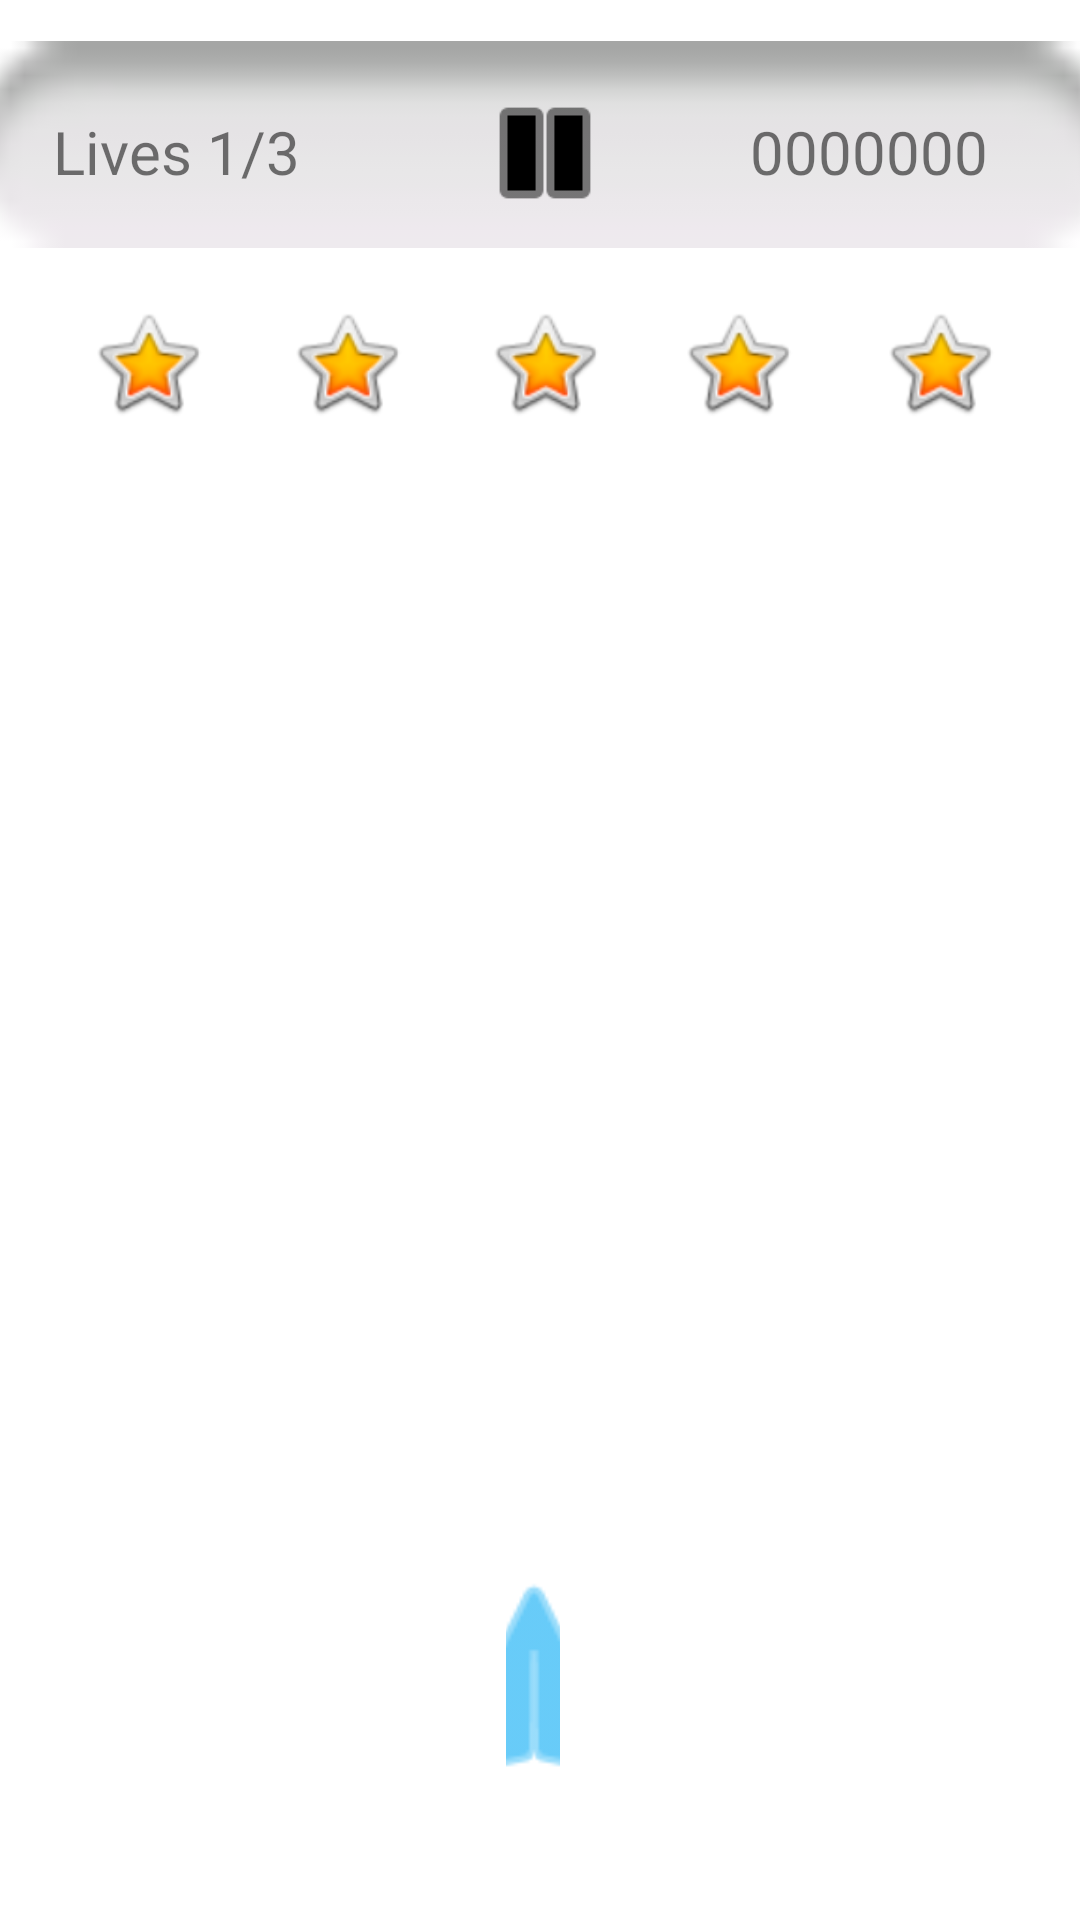

Layout XML and referenced resources for this Android screen:
<!-- AndroidManifest.xml: application theme Theme.Space_bullet_game -->
<!-- res/layout/game.xml -->
<?xml version="1.0" encoding="utf-8"?>
<androidx.constraintlayout.widget.ConstraintLayout xmlns:android="http://schemas.android.com/apk/res/android"
    xmlns:app="http://schemas.android.com/apk/res-auto"
    xmlns:tools="http://schemas.android.com/tools"
    android:id="@+id/la1"
    android:layout_width="match_parent"
    android:layout_height="match_parent"
    tools:context=".Game">

    <ImageView
        android:id="@+id/imageView15"
        android:layout_width="392dp"
        android:layout_height="69dp"
        app:layout_constraintBottom_toBottomOf="parent"
        app:layout_constraintEnd_toEndOf="parent"
        app:layout_constraintHorizontal_bias="0.473"
        app:layout_constraintStart_toStartOf="parent"
        app:layout_constraintTop_toTopOf="parent"
        app:layout_constraintVertical_bias="0.024"
        app:srcCompat="@android:drawable/button_onoff_indicator_off" />

    <TextView
        android:id="@+id/textView10"
        android:layout_width="wrap_content"
        android:layout_height="wrap_content"
        android:layout_marginTop="37dp"
        android:layout_marginEnd="10dp"
        android:text="Lives 1/3"
        android:textSize="20sp"
        app:layout_constraintEnd_toStartOf="@+id/button9"
        app:layout_constraintStart_toStartOf="parent"
        app:layout_constraintTop_toTopOf="parent" />

    <TextView
        android:id="@+id/scoresView"
        android:layout_width="wrap_content"
        android:layout_height="wrap_content"
        android:layout_marginTop="37dp"
        android:layout_marginEnd="13dp"
        android:text="0000000"
        android:textSize="20sp"
        app:layout_constraintEnd_toEndOf="parent"
        app:layout_constraintStart_toEndOf="@+id/button9"
        app:layout_constraintTop_toTopOf="parent" />

    <Button
        android:id="@+id/button9"
        android:layout_width="wrap_content"
        android:layout_height="wrap_content"
        android:layout_marginTop="16dp"
        android:layout_marginEnd="2dp"
        android:layout_marginBottom="479dp"
        android:background="#00FFFFFF"
        android:insetLeft="13dp"
        app:icon="@android:drawable/ic_media_pause"
        app:iconSize="50dp"
        app:iconTint="@color/black"
        app:layout_constraintBottom_toTopOf="@+id/bShip"
        app:layout_constraintEnd_toStartOf="@+id/scoresView"
        app:layout_constraintStart_toEndOf="@+id/textView10"
        app:layout_constraintTop_toTopOf="parent" />

    <Button
        android:id="@+id/bShip"
        android:layout_width="107dp"
        android:layout_height="0dp"
        android:layout_marginBottom="57dp"
        android:background="#00FFFFFF"
        android:rotation="-90"
        app:icon="@android:drawable/ic_menu_send"
        app:iconSize="100dp"
        app:iconTint="#03A9F4"
        app:layout_constraintBottom_toBottomOf="parent"
        app:layout_constraintEnd_toEndOf="parent"
        app:layout_constraintHorizontal_bias="0.49"
        app:layout_constraintStart_toStartOf="parent"
        app:layout_constraintTop_toBottomOf="@+id/button9"
        app:layout_constraintVertical_bias="0.908" />

    <Button
        android:id="@+id/star2"
        android:layout_width="69dp"
        android:layout_height="60dp"
        android:background="#00FFFFFF"
        android:visibility="visible"
        app:icon="@android:drawable/btn_star_big_on"
        app:iconSize="40dp"
        app:iconTint="#0003A9F4"
        app:iconTintMode="src_atop"
        app:layout_constraintBottom_toBottomOf="parent"
        app:layout_constraintEnd_toEndOf="parent"
        app:layout_constraintHorizontal_bias="0.274"
        app:layout_constraintStart_toStartOf="parent"
        app:layout_constraintTop_toTopOf="parent"
        app:layout_constraintVertical_bias="0.157" />

    <Button
        android:id="@+id/star1"
        android:layout_width="69dp"
        android:layout_height="60dp"
        android:background="#00FFFFFF"
        android:visibility="visible"
        app:icon="@android:drawable/btn_star_big_on"
        app:iconSize="40dp"
        app:iconTint="#0003A9F4"
        app:iconTintMode="src_atop"
        app:layout_constraintBottom_toBottomOf="parent"
        app:layout_constraintEnd_toEndOf="parent"
        app:layout_constraintHorizontal_bias="0.046"
        app:layout_constraintStart_toStartOf="parent"
        app:layout_constraintTop_toTopOf="parent"
        app:layout_constraintVertical_bias="0.157" />

    <Button
        android:id="@+id/star3"
        android:layout_width="69dp"
        android:layout_height="60dp"
        android:background="#00FFFFFF"
        android:visibility="visible"
        app:icon="@android:drawable/btn_star_big_on"
        app:iconSize="40dp"
        app:iconTint="#0003A9F4"
        app:iconTintMode="src_atop"
        app:layout_constraintBottom_toBottomOf="parent"
        app:layout_constraintEnd_toEndOf="parent"
        app:layout_constraintStart_toStartOf="parent"
        app:layout_constraintTop_toTopOf="parent"
        app:layout_constraintVertical_bias="0.157" />

    <Button
        android:id="@+id/star4"
        android:layout_width="69dp"
        android:layout_height="60dp"
        android:background="#00FFFFFF"
        android:visibility="visible"
        app:icon="@android:drawable/btn_star_big_on"
        app:iconSize="40dp"
        app:iconTint="#0003A9F4"
        app:iconTintMode="src_atop"
        app:layout_constraintBottom_toBottomOf="parent"
        app:layout_constraintEnd_toEndOf="parent"
        app:layout_constraintHorizontal_bias="0.722"
        app:layout_constraintStart_toStartOf="parent"
        app:layout_constraintTop_toTopOf="parent"
        app:layout_constraintVertical_bias="0.157" />

    <Button
        android:id="@+id/star5"
        android:layout_width="69dp"
        android:layout_height="60dp"
        android:background="#00FFFFFF"
        android:visibility="visible"
        app:icon="@android:drawable/btn_star_big_on"
        app:iconSize="40dp"
        app:iconTint="#0003A9F4"
        app:iconTintMode="src_atop"
        app:layout_constraintBottom_toBottomOf="parent"
        app:layout_constraintEnd_toEndOf="parent"
        app:layout_constraintHorizontal_bias="0.953"
        app:layout_constraintStart_toStartOf="parent"
        app:layout_constraintTop_toTopOf="parent"
        app:layout_constraintVertical_bias="0.157" />

</androidx.constraintlayout.widget.ConstraintLayout>
<!-- resources referenced by this layout -->
<resources>
  <style name="Theme.Space_bullet_game" parent="Theme.MaterialComponents.DayNight.DarkActionBar">
          
          <item name="colorPrimary">@color/purple_500</item>
          <item name="colorPrimaryVariant">@color/purple_700</item>
          <item name="colorOnPrimary">@color/white</item>
          
          <item name="colorSecondary">@color/teal_200</item>
          <item name="colorSecondaryVariant">@color/teal_700</item>
          <item name="colorOnSecondary">@color/black</item>
          
          <item name="android:statusBarColor">?attr/colorPrimaryVariant</item>
          
      </style>
  <!-- not gathered from this repository: default colours our renderer supplied (Android Studio template values) -->
  <color name="purple_500">#FF6200EE</color>
  <color name="purple_700">#FF3700B3</color>
  <color name="teal_200">#FF03DAC5</color>
  <color name="teal_700">#FF018786</color>
  <color name="black">#FF000000</color>
  <color name="white">#FFFFFFFF</color>
</resources>
